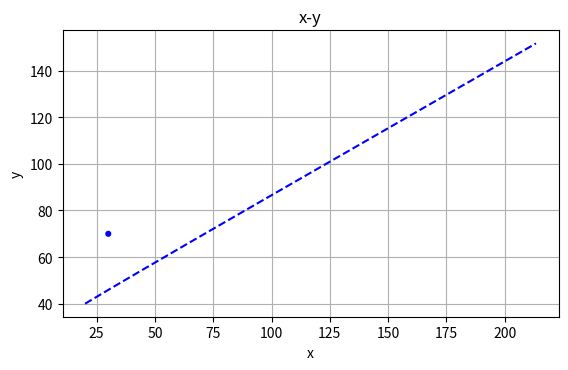

This chart was generated by the following Python code:
import matplotlib.pyplot as plt
import numpy as np

def Aceleracion(px,r):
    ax = -px[0]/(np.power(px[0],2)+np.power(px[1],2))**1.5
    ay = -px[1]/(np.power(px[0],2)+np.power(px[1],2))**1.5
    return np.array([ax,ay])

def Euler(px,pv,pa,r,h=0.01):
    pa = Aceleracion(px,r);
    px = px + pv*h
    pv = pv + pa*h
    return (px,pv,pa) 

def getPoint(px,pv,pa,r,h=0.01,t=10):
    vp = []
    vv = []
    va = []

    pt = np.arange(0,t,h)
    for i in pt:
        (px,pv,pa) = Euler(px,pv,pa,r,h)
        #if px[0]>30: break
        if (np.power(px[0],2)+np.power(px[1],2))<=r**2: break
        vp.append(px)
        vv.append(pv)
        va.append(pa)
    return (np.array(vp),np.array(vv),
            np.array(va),np.array(pt))

#GM=1 por comodidad
                 
r = 20 # m
h = 0.1

pa = np.array([2,0])
px = np.array([20,40])

vx = np.arange(0.5,0.6,0.5)

axs = plt.subplot()
axs.set_aspect('equal')

cuerpo = plt.Circle((0,0),r,color="green",fill=True)
particula = plt.Circle((30,70),1,color="blue",fill=True)
axs.add_artist(cuerpo)
axs.add_artist(particula)

for vxi in vx:
    pv = np.array([vxi,0.3])
    (vp,vv,va,pt) = getPoint(px,pv,pa,r,h,400)
    print(vp)
    plt.plot(vp[:,0],vp[:,1],c='blue',linestyle='--')


plt.xlabel('x')
plt.ylabel('y')
plt.title('x-y')
plt.grid(True)
plt.show()
